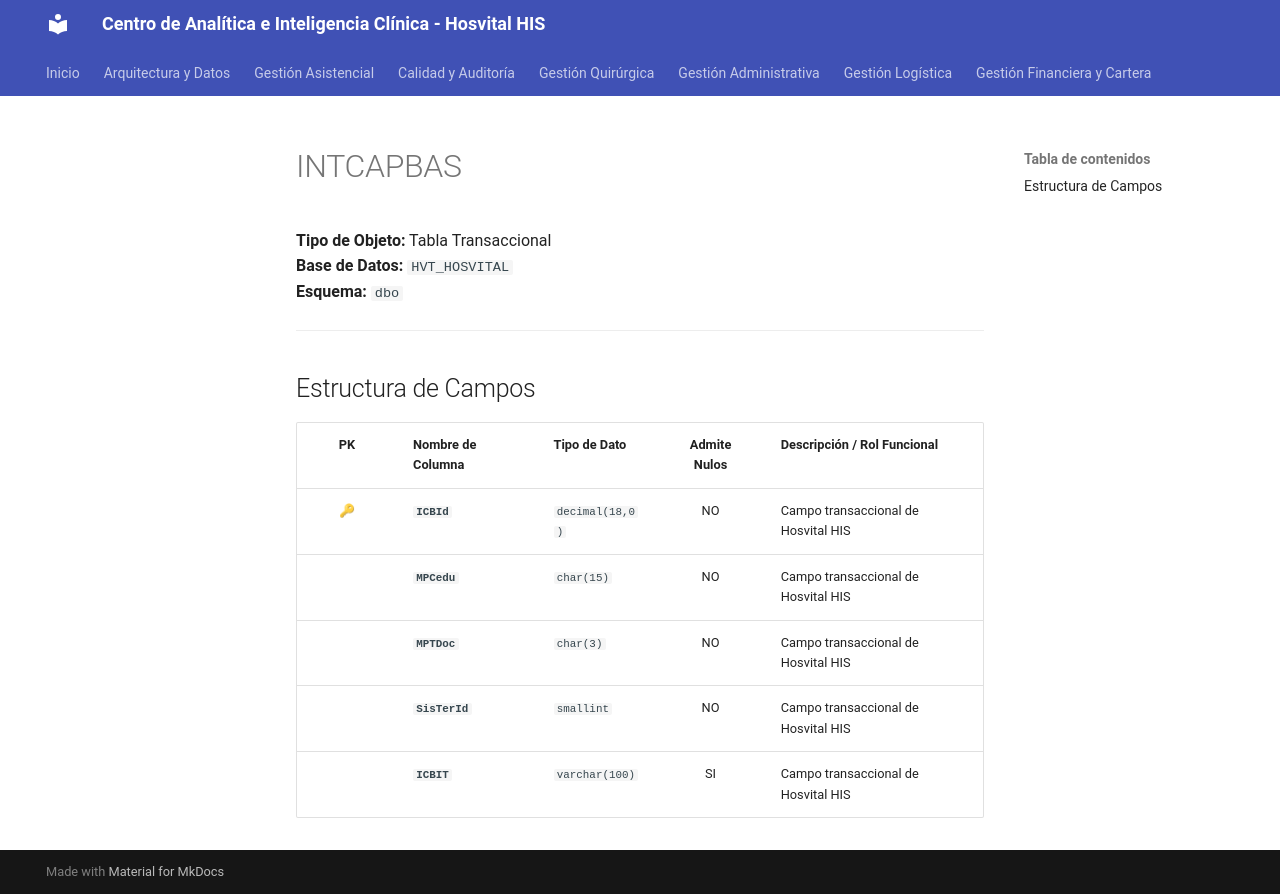

repository: SoporteSaludtech/superset-docs · page: diccionario-general/INTCAPBAS/index.html · generator: mkdocs

# INTCAPBAS

**Tipo de Objeto:** Tabla Transaccional  
**Base de Datos:** `HVT_HOSVITAL`  
**Esquema:** `dbo`

---

## Estructura de Campos

| PK | Nombre de Columna | Tipo de Dato | Admite Nulos | Descripción / Rol Funcional |
| :-: | :--- | :--- | :-: | :--- |
| 🔑 | **`ICBId`** | `decimal(18,0)` | NO | Campo transaccional de Hosvital HIS |
|  | **`MPCedu`** | `char(15)` | NO | Campo transaccional de Hosvital HIS |
|  | **`MPTDoc`** | `char(3)` | NO | Campo transaccional de Hosvital HIS |
|  | **`SisTerId`** | `smallint` | NO | Campo transaccional de Hosvital HIS |
|  | **`ICBIT`** | `varchar(100)` | SI | Campo transaccional de Hosvital HIS |
